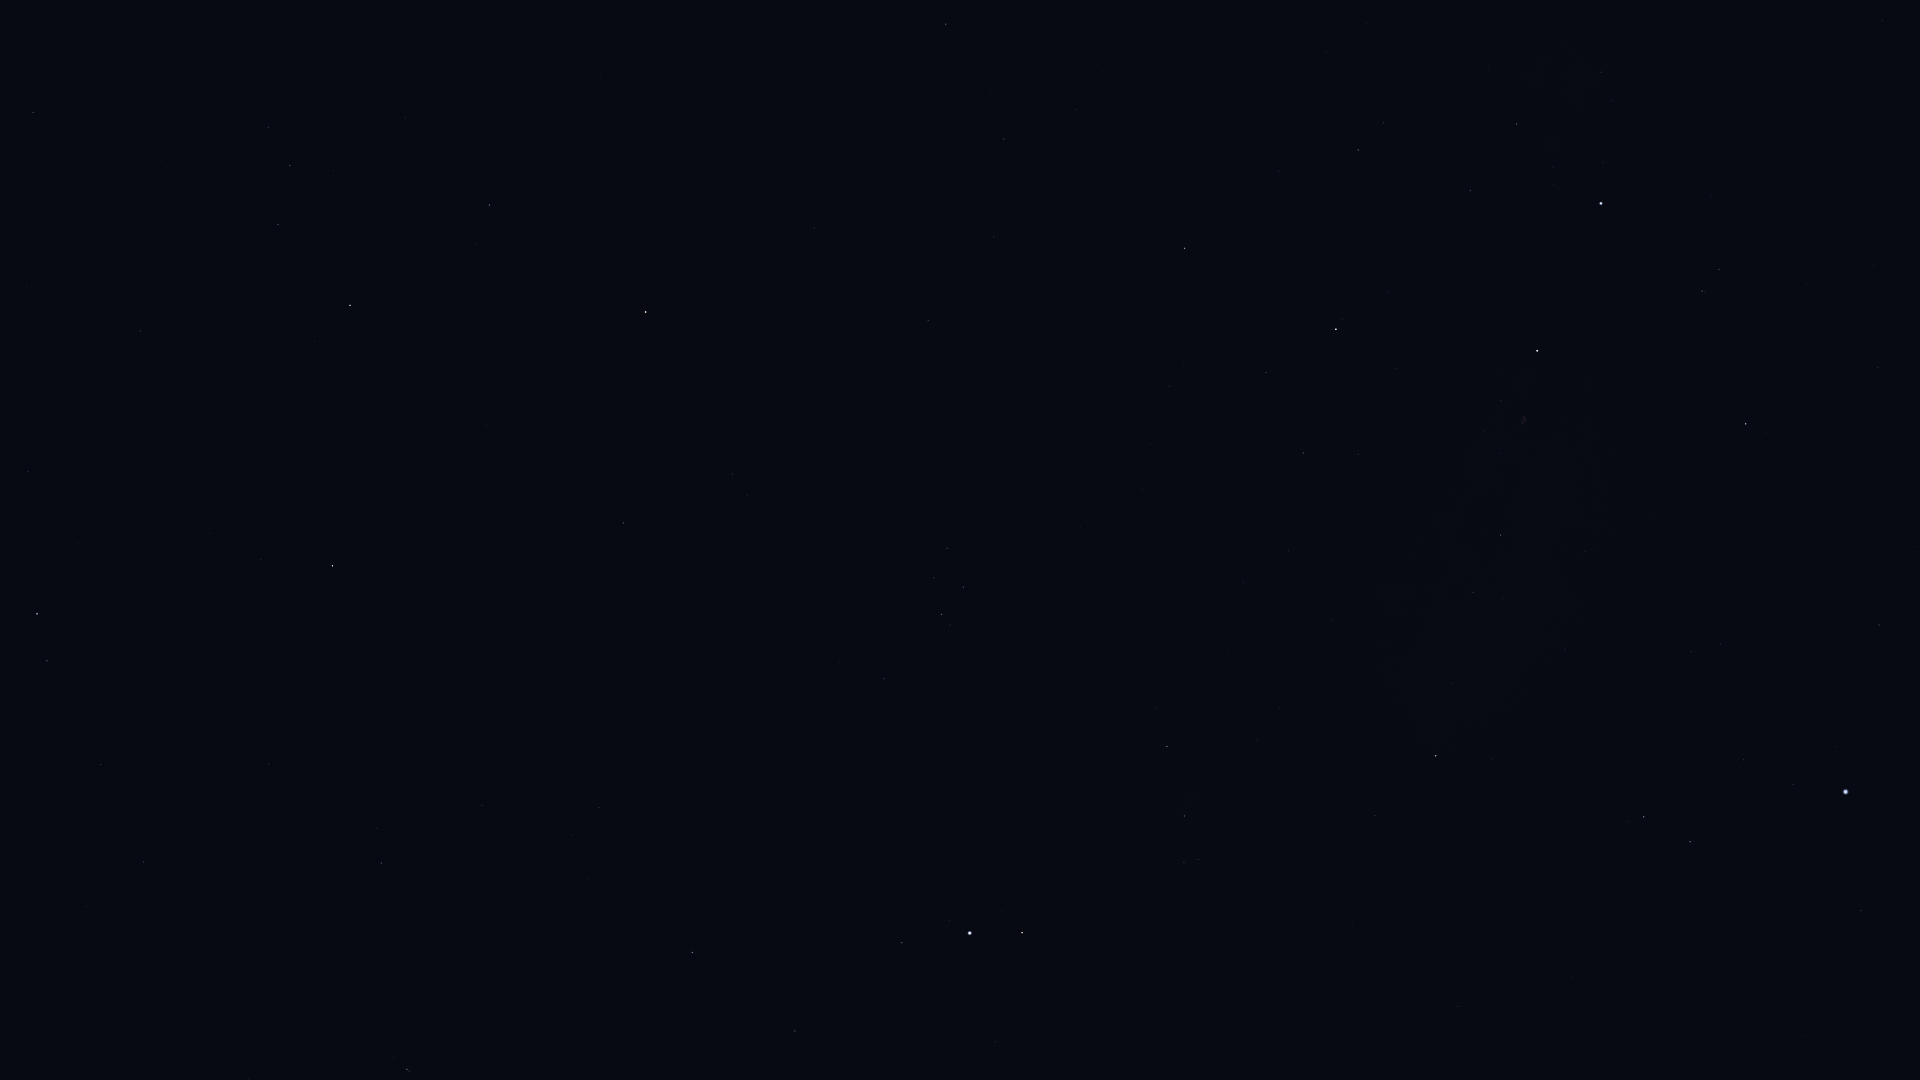

The table this chart was drawn from, first rows:
Star_ID, Name, X, Y
91262, Vega, 1846, 792
91852, Xihe, 1777, 809
92420, Sheliak, 1690, 842
92791, HIP 92791, 1744, 760
93194, Sulafat, 1644, 817
94481, Aladfar, 1721, 644
95771, Anser, 1375, 816
95947, Albireo, 1436, 756
96078, Uruk, 1194, 922
96757, Sham, 1198, 860
96837, HIP 96837, 1184, 863
97165, Fawaris, 1746, 424
97278, Tarazed, 1022, 933
97365, HIP 97365, 1185, 816
97649, Altair, 970, 933
97938, Libertas, 949, 921
98036, Alshain, 902, 943
98110, HIP 98110, 1501, 535
98337, HIP 98337, 1167, 747
98543, HIP 98543, 1332, 620
98920, HIP 98920, 1157, 708
99711, Phoenicia, 683, 938
99894, Chechia, 794, 856
100064, Algedi, 407, 1069
100310, Alshat, 394, 1058
100453, Sadr, 1537, 351
101421, Aldulfin, 884, 679
101769, Rotanev, 942, 615
101958, Sualocin, 964, 587
102098, Deneb, 1601, 204
102488, Aljanah, 1336, 329
102618, Albali, 381, 863
103527, Musica, 798, 551
104139, HIP 104139, 144, 862
104521, HIP 104521, 747, 495
104780, Solaris, 838, 424
104858, HIP 104858, 733, 474
104987, Kitalpha, 624, 523
105515, HIP 105515, 101, 765
105570, HIP 105570, 637, 466
106278, Sadalsuud, 333, 566
106786, Bunda, 261, 559
106985, Nashira, 47, 661
107251, Bosona, 254, 521
107310, HIP 107310, 1077, 110
107315, Enif, 646, 312
107354, HIP 107354, 1004, 139
107556, Deneb Algedi, 37, 614
109074, Sadalmelik, 350, 305
109139, HIP 109139, 28, 472
109176, HIP 109176, 946, 24
109427, Biham, 489, 205
110003, Ancha, 141, 331
110395, Sadachbia, 278, 225
111123, HIP 111123, 27, 286
111497, HIP 111497, 269, 128
111710, Situla, 162, 162
